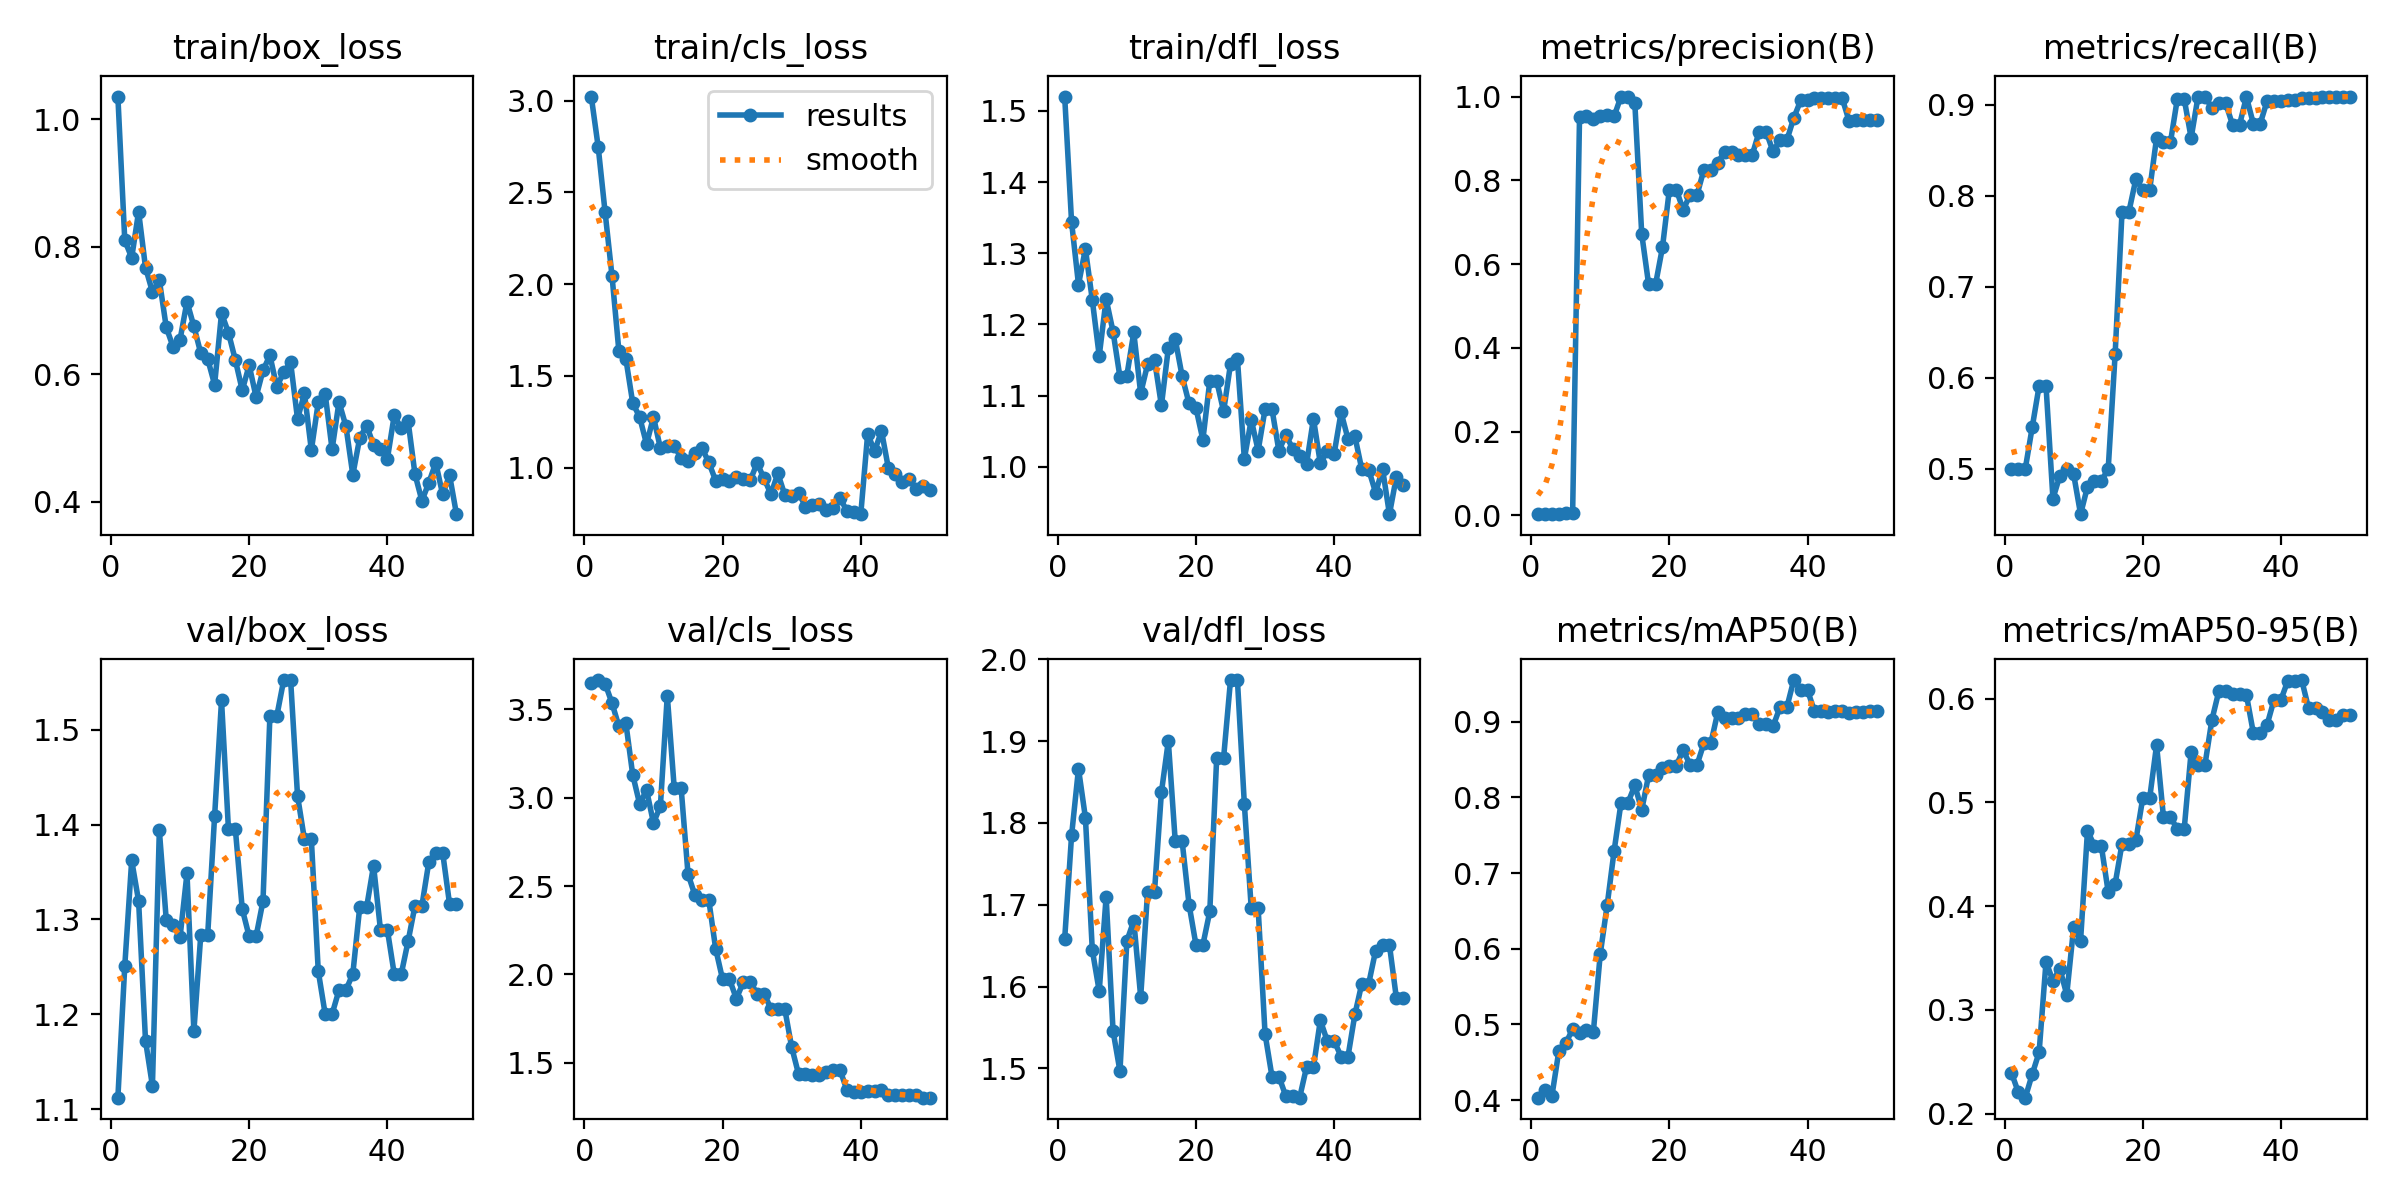

The table this chart was drawn from, first rows:
epoch, time, train/box_loss, train/cls_loss, train/dfl_loss, metrics/precision(B), metrics/recall(B), metrics/mAP50(B), metrics/mAP50-95(B), val/box_loss, val/cls_loss, val/dfl_loss, lr/pg0, lr/pg1, lr/pg2
1, 13.26, 1.036, 3.022, 1.52, 0.0031, 0.5, 0.4033, 0.2394, 1.112, 3.65, 1.658, 6.668e-05, 6.668e-05, 6.668e-05
2, 27.46, 0.8102, 2.748, 1.344, 0.0033, 0.5, 0.4133, 0.2205, 1.251, 3.664, 1.785, 0.0001471, 0.0001471, 0.0001471
3, 37.97, 0.7829, 2.392, 1.256, 0.00389, 0.5, 0.4055, 0.2155, 1.362, 3.644, 1.866, 0.0002241, 0.0002241, 0.0002241
4, 48.84, 0.8553, 2.045, 1.306, 0.00467, 0.5454, 0.4645, 0.238, 1.319, 3.534, 1.807, 0.0002979, 0.0002979, 0.0002979
5, 58.93, 0.7676, 1.633, 1.234, 0.00547, 0.5909, 0.475, 0.2592, 1.172, 3.402, 1.645, 0.0003684, 0.0003684, 0.0003684
6, 68.79, 0.7295, 1.594, 1.156, 0.00583, 0.5909, 0.4938, 0.3465, 1.125, 3.422, 1.594, 0.0004356, 0.0004356, 0.0004356
7, 78.67, 0.7479, 1.352, 1.236, 0.9516, 0.467, 0.4888, 0.3281, 1.394, 3.128, 1.71, 0.0004994, 0.0004994, 0.0004994
8, 89.3, 0.6739, 1.275, 1.19, 0.9538, 0.4922, 0.4933, 0.3398, 1.3, 2.964, 1.546, 0.00056, 0.00056, 0.00056
9, 99.3, 0.6427, 1.128, 1.126, 0.9463, 0.5, 0.4901, 0.3148, 1.294, 3.042, 1.497, 0.0006173, 0.0006173, 0.0006173
10, 109.5, 0.6546, 1.276, 1.128, 0.954, 0.4938, 0.5932, 0.3798, 1.281, 2.856, 1.656, 0.0006713, 0.0006713, 0.0006713
11, 119.7, 0.714, 1.106, 1.189, 0.955, 0.45, 0.6576, 0.3669, 1.349, 2.951, 1.68, 0.0007219, 0.0007219, 0.0007219
12, 130, 0.6753, 1.118, 1.103, 0.9527, 0.4802, 0.729, 0.4727, 1.182, 3.576, 1.587, 0.0007693, 0.0007693, 0.0007693
13, 140.6, 0.6329, 1.118, 1.144, 1, 0.4862, 0.7926, 0.4582, 1.284, 3.056, 1.716, 0.0008134, 0.0008134, 0.0008134
14, 155.4, 0.624, 1.053, 1.15, 1, 0.4862, 0.7926, 0.4582, 1.284, 3.056, 1.716, 0.0008542, 0.0008542, 0.0008542
15, 166.5, 0.5838, 1.034, 1.086, 0.985, 0.5, 0.8158, 0.4137, 1.409, 2.568, 1.837, 0.0008916, 0.0008916, 0.0008916
16, 177.3, 0.6959, 1.079, 1.167, 0.6721, 0.6257, 0.7834, 0.4215, 1.531, 2.448, 1.9, 0.0009258, 0.0009258, 0.0009258
17, 187.9, 0.6654, 1.108, 1.179, 0.5516, 0.7826, 0.8292, 0.4603, 1.395, 2.422, 1.778, 0.0009567, 0.0009567, 0.0009567
18, 198.1, 0.6225, 1.029, 1.127, 0.5516, 0.7826, 0.8292, 0.4603, 1.395, 2.422, 1.778, 0.0009842, 0.0009842, 0.0009842
19, 208.2, 0.575, 0.9287, 1.089, 0.6398, 0.8182, 0.8385, 0.4634, 1.311, 2.145, 1.7, 0.001009, 0.001009, 0.001009
20, 218.7, 0.6143, 0.9377, 1.083, 0.778, 0.8066, 0.842, 0.5042, 1.282, 1.973, 1.651, 0.001029, 0.001029, 0.001029
21, 232.7, 0.5645, 0.9249, 1.038, 0.778, 0.8066, 0.842, 0.5042, 1.282, 1.973, 1.651, 0.001007, 0.001007, 0.001007
22, 242.7, 0.6061, 0.9481, 1.12, 0.7295, 0.8636, 0.8624, 0.5554, 1.319, 1.863, 1.692, 0.0009739, 0.0009739, 0.0009739
23, 252.8, 0.6298, 0.9389, 1.121, 0.7653, 0.8586, 0.8427, 0.4856, 1.514, 1.957, 1.88, 0.0009409, 0.0009409, 0.0009409
24, 262.6, 0.5802, 0.9299, 1.078, 0.7653, 0.8586, 0.8427, 0.4856, 1.514, 1.957, 1.88, 0.0009078, 0.0009078, 0.0009078
25, 272.7, 0.6036, 1.024, 1.144, 0.8254, 0.9064, 0.8714, 0.4747, 1.552, 1.892, 1.975, 0.0008748, 0.0008748, 0.0008748
26, 283, 0.6187, 0.9408, 1.152, 0.8254, 0.9064, 0.8714, 0.4747, 1.552, 1.892, 1.975, 0.0008418, 0.0008418, 0.0008418
27, 292.5, 0.5299, 0.8547, 1.011, 0.8424, 0.8636, 0.9121, 0.5489, 1.43, 1.806, 1.823, 0.0008088, 0.0008088, 0.0008088
28, 302.2, 0.5701, 0.9683, 1.066, 0.8683, 0.9091, 0.9052, 0.5363, 1.384, 1.805, 1.696, 0.0007758, 0.0007758, 0.0007758
29, 311.8, 0.481, 0.851, 1.023, 0.8683, 0.9091, 0.9052, 0.5363, 1.384, 1.805, 1.696, 0.0007428, 0.0007428, 0.0007428
30, 321.6, 0.5561, 0.8426, 1.081, 0.8613, 0.8965, 0.9052, 0.5794, 1.245, 1.589, 1.542, 0.0007098, 0.0007098, 0.0007098
31, 331.6, 0.5693, 0.8631, 1.081, 0.8614, 0.9015, 0.9104, 0.607, 1.2, 1.436, 1.49, 0.0006768, 0.0006768, 0.0006768
32, 341.3, 0.4823, 0.7866, 1.023, 0.8614, 0.9015, 0.9104, 0.607, 1.2, 1.436, 1.49, 0.0006438, 0.0006438, 0.0006438
33, 351.2, 0.5566, 0.7961, 1.045, 0.9164, 0.878, 0.8968, 0.6043, 1.226, 1.432, 1.466, 0.0006108, 0.0006108, 0.0006108
34, 361.1, 0.5188, 0.8036, 1.026, 0.9164, 0.878, 0.8968, 0.6043, 1.226, 1.432, 1.466, 0.0005778, 0.0005778, 0.0005778
35, 371, 0.4423, 0.7699, 1.015, 0.869, 0.9086, 0.8936, 0.6037, 1.243, 1.449, 1.464, 0.0005448, 0.0005448, 0.0005448
36, 380.7, 0.5002, 0.7779, 1.004, 0.8957, 0.8794, 0.9188, 0.5671, 1.313, 1.46, 1.501, 0.0005118, 0.0005118, 0.0005118
37, 390.4, 0.5194, 0.8329, 1.068, 0.8957, 0.8794, 0.9188, 0.5671, 1.313, 1.46, 1.501, 0.0004788, 0.0004788, 0.0004788
38, 400.1, 0.4891, 0.763, 1.005, 0.9487, 0.9044, 0.9549, 0.5751, 1.357, 1.345, 1.559, 0.0004458, 0.0004458, 0.0004458
39, 409.4, 0.483, 0.7577, 1.023, 0.9906, 0.9041, 0.9414, 0.599, 1.289, 1.336, 1.533, 0.0004127, 0.0004127, 0.0004127
40, 418.9, 0.4674, 0.7458, 1.019, 0.9906, 0.9041, 0.9414, 0.599, 1.289, 1.336, 1.533, 0.0003797, 0.0003797, 0.0003797
41, 428.3, 0.5359, 1.184, 1.076, 0.9961, 0.9051, 0.9134, 0.6175, 1.242, 1.343, 1.514, 0.0003467, 0.0003467, 0.0003467
42, 437.8, 0.5152, 1.089, 1.039, 0.9961, 0.9051, 0.9134, 0.6175, 1.242, 1.343, 1.514, 0.0003137, 0.0003137, 0.0003137
43, 447.2, 0.5264, 1.199, 1.043, 0.9977, 0.9074, 0.9126, 0.6179, 1.277, 1.345, 1.566, 0.0002807, 0.0002807, 0.0002807
44, 456.5, 0.4431, 0.9959, 0.9963, 0.9967, 0.907, 0.9135, 0.5907, 1.315, 1.319, 1.604, 0.0002477, 0.0002477, 0.0002477
45, 465.7, 0.4016, 0.9639, 0.9959, 0.9967, 0.907, 0.9135, 0.5907, 1.315, 1.319, 1.604, 0.0002147, 0.0002147, 0.0002147
46, 475.4, 0.4299, 0.9232, 0.9636, 0.9418, 0.9091, 0.9109, 0.5871, 1.361, 1.317, 1.644, 0.0001817, 0.0001817, 0.0001817
47, 485, 0.4612, 0.9386, 0.9971, 0.9449, 0.9091, 0.9128, 0.5797, 1.371, 1.318, 1.651, 0.0001487, 0.0001487, 0.0001487
48, 494.5, 0.4115, 0.8856, 0.9335, 0.9449, 0.9091, 0.9128, 0.5797, 1.371, 1.318, 1.651, 0.0001157, 0.0001157, 0.0001157
49, 503.9, 0.4417, 0.902, 0.9858, 0.944, 0.9091, 0.9139, 0.584, 1.316, 1.304, 1.586, 8.26832e-05, 8.26832e-05, 8.26832e-05
50, 513.8, 0.3805, 0.8787, 0.9749, 0.944, 0.9091, 0.9139, 0.584, 1.316, 1.304, 1.586, 4.96766e-05, 4.96766e-05, 4.96766e-05
